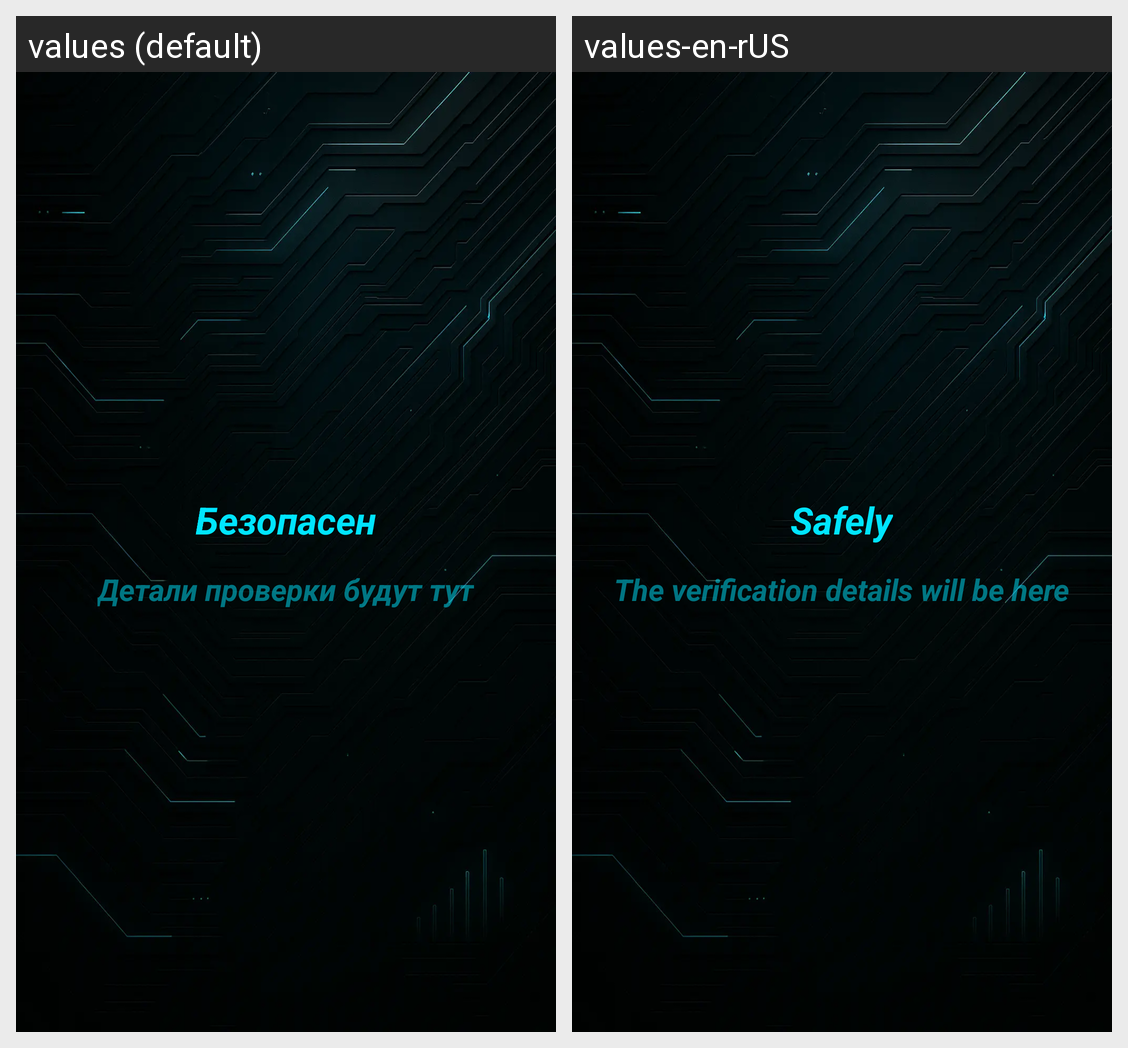

For this localized Android screen grid, give each drawn string resource with its value in every locale shown.
Android screen res/layout/fragment_scan_result.xml rendered under 2 locales, left to right: values (default), values-en-rUS. Device: Nexus 5 (rendered at 1080×1920; each locale shown at half size, 540×960, under a caption strip naming it); theme Theme.SentraDefend.
Strings drawn on this screen, with the default value and each locale's value (text and hints the layout hard-codes, and strings that could not be matched under every locale, appear in the picture but are not listed):

safe
  values: Безопасен
  values-en-rUS: Safely

details
  values: Детали проверки будут тут
  values-en-rUS: The verification details will be here
